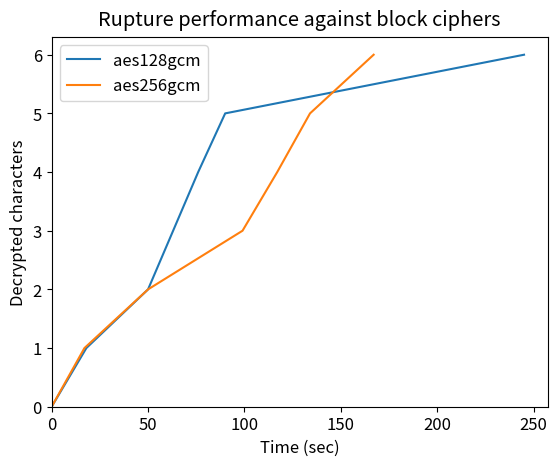

The script that saved this image:
import matplotlib.pyplot as plt
from collections import OrderedDict

letters = [i for i in range(0, 7)]
seconds = OrderedDict([
    ('aes128gcm', [0, 18, 32, 13, 13, 14, 155]),
    ('aes256gcm', [0, 17, 33, 49, 18, 17, 33])
])

aggregated_seconds = OrderedDict()
for ciph, timings in seconds.items():
    aggregated_seconds[ciph] = []
    prev = 0
    for t in timings:
        aggregated_seconds[ciph].append(prev+t)
        prev += t

font = {
    'size': 12
}

plt.rc('font', **font)

plt.title('Rupture performance against block ciphers', y=1.01)

plt.ylabel('Decrypted characters')
plt.xlabel('Time (sec)')
for i in aggregated_seconds:
    plt.plot(aggregated_seconds[i], letters)

plt.legend([i for i in aggregated_seconds])
plt.ylim(ymin=0)
plt.xlim(xmin=0)

plt.savefig('rupture_performance.png')
